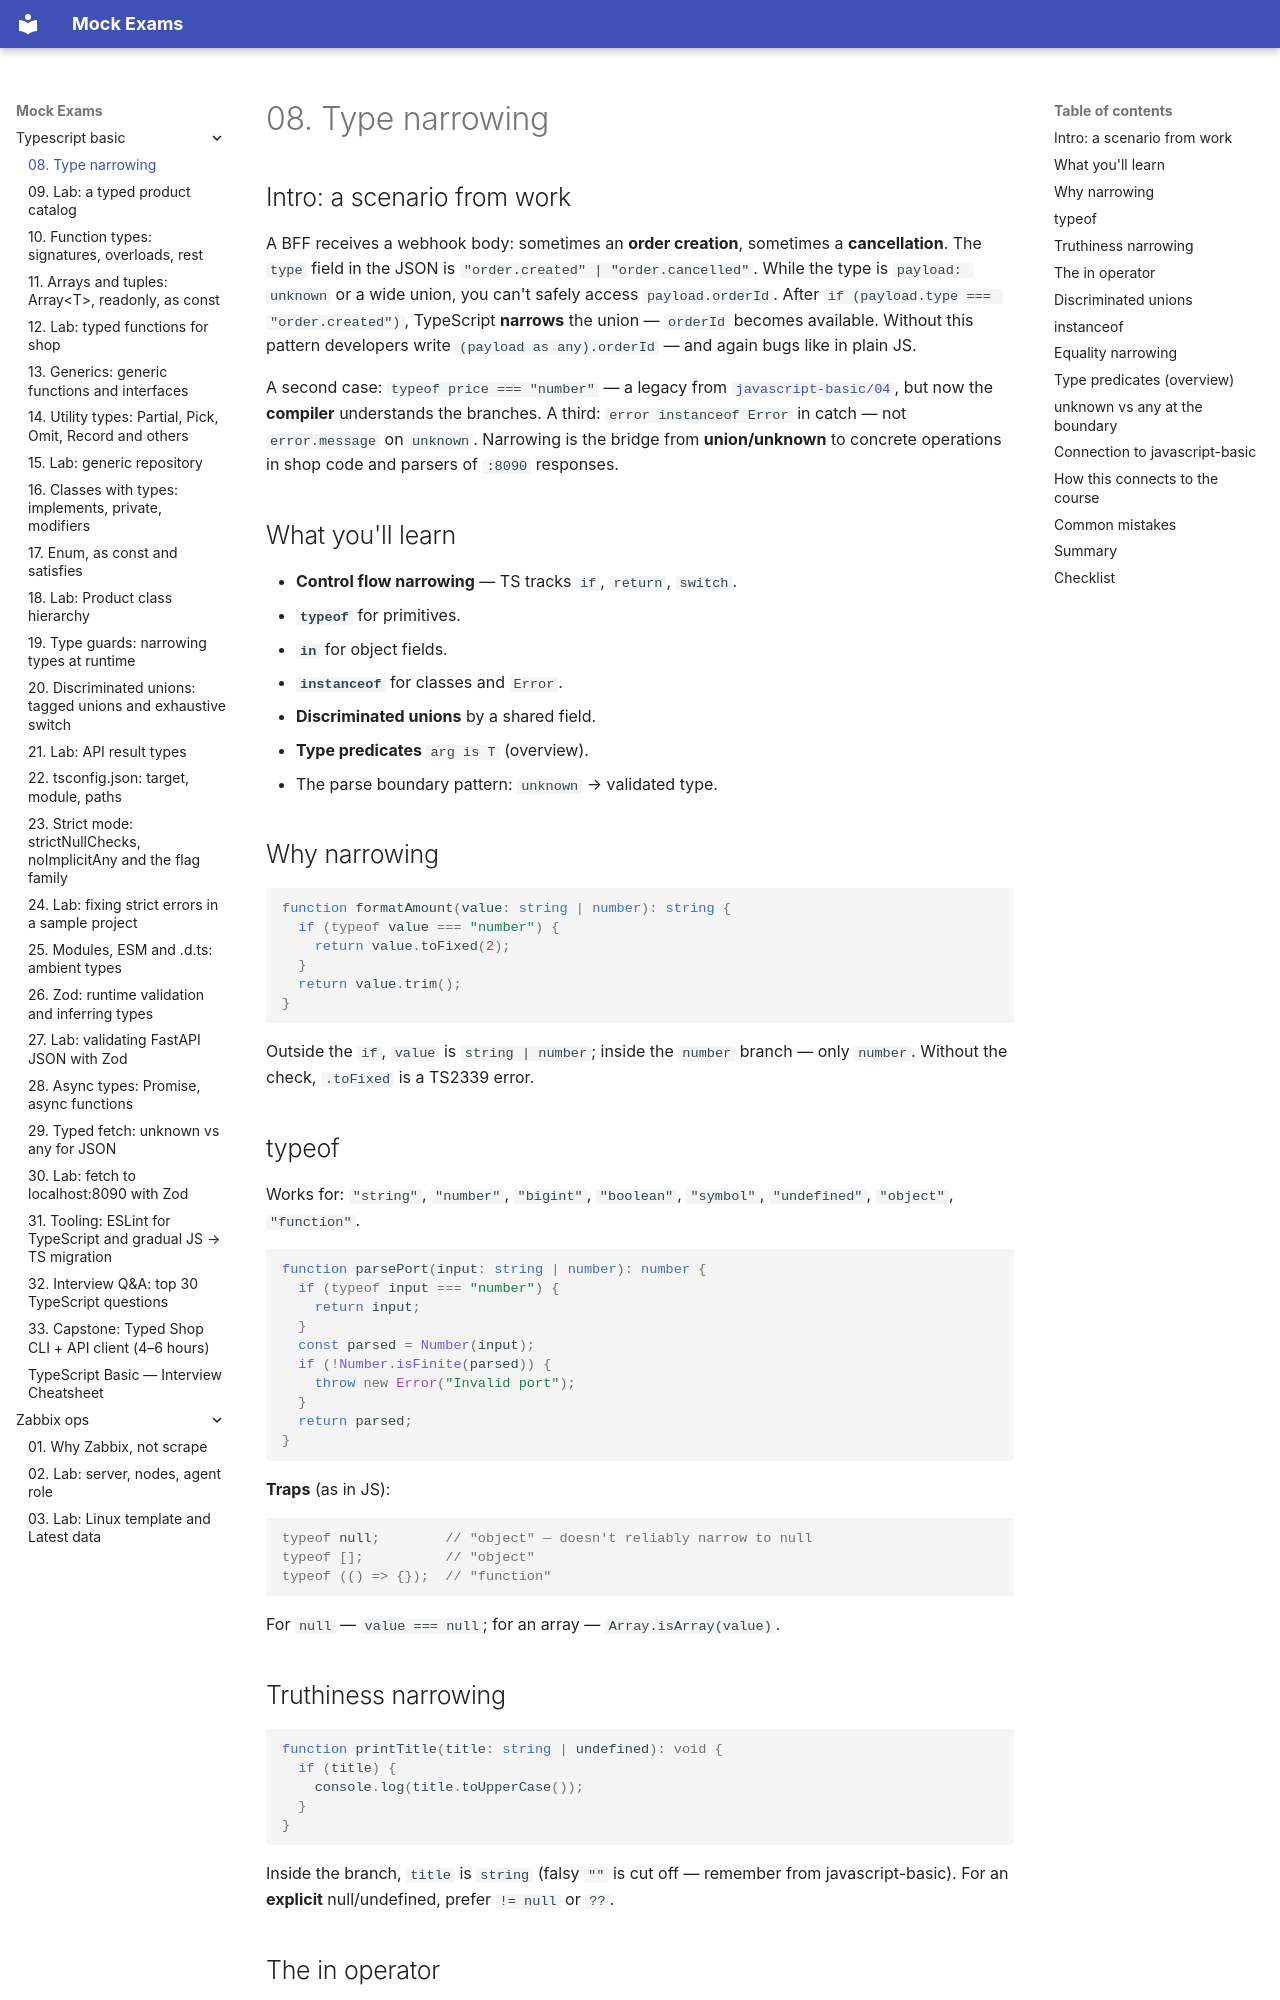

repository: FedorArbuzov/mock-exams · page: typescript-basic/08-narrowing/index.html · generator: mkdocs

# 08. Type narrowing

## Intro: a scenario from work

A BFF receives a webhook body: sometimes an **order creation**, sometimes a **cancellation**. The `type` field in the JSON is `"order.created" | "order.cancelled"`. While the type is `payload: unknown` or a wide union, you can't safely access `payload.orderId`. After `if (payload.type === "order.created")`, TypeScript **narrows** the union — `orderId` becomes available. Without this pattern developers write `(payload as any).orderId` — and again bugs like in plain JS.

A second case: `typeof price === "number"` — a legacy from [`javascript-basic/04`](../javascript-basic/04-primitives.md), but now the **compiler** understands the branches. A third: `error instanceof Error` in catch — not `error.message` on `unknown`. Narrowing is the bridge from **union/unknown** to concrete operations in shop code and parsers of `:8090` responses.

## What you'll learn

- **Control flow narrowing** — TS tracks `if`, `return`, `switch`.
- **`typeof`** for primitives.
- **`in`** for object fields.
- **`instanceof`** for classes and `Error`.
- **Discriminated unions** by a shared field.
- **Type predicates** `arg is T` (overview).
- The parse boundary pattern: `unknown` → validated type.

## Why narrowing

```typescript
function formatAmount(value: string | number): string {
  if (typeof value === "number") {
    return value.toFixed(2);
  }
  return value.trim();
}
```

Outside the `if`, `value` is `string | number`; inside the `number` branch — only `number`. Without the check, `.toFixed` is a TS2339 error.

## typeof

Works for: `"string"`, `"number"`, `"bigint"`, `"boolean"`, `"symbol"`, `"undefined"`, `"object"`, `"function"`.

```typescript
function parsePort(input: string | number): number {
  if (typeof input === "number") {
    return input;
  }
  const parsed = Number(input);
  if (!Number.isFinite(parsed)) {
    throw new Error("Invalid port");
  }
  return parsed;
}
```

**Traps** (as in JS):

```typescript
typeof null;        // "object" — doesn't reliably narrow to null
typeof [];          // "object"
typeof (() => {});  // "function"
```

For `null` — `value === null`; for an array — `Array.isArray(value)`.
